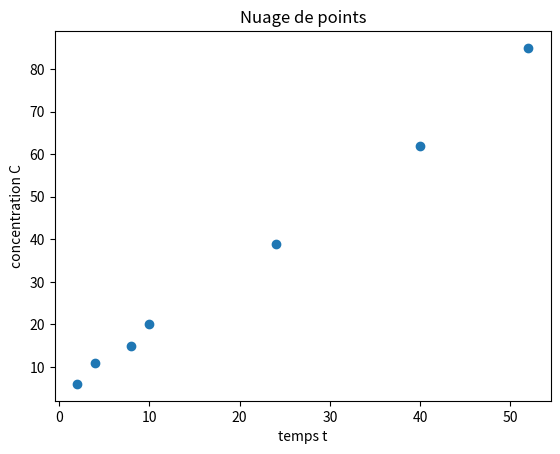

Write the Python code that produced this figure.
def calculer_moyenne(liste):
    """
    Cette fonction calcule la moyenne d'une liste de nombres.
    """
    total = sum(liste)
    moyenne = total / len(liste)
    return moyenne

def calculer_variance(liste):
    """
    Cette fonction calcule la variance d'une liste de nombres.
    """
    moyenne = calculer_moyenne(liste)
    variance = sum((x - moyenne) ** 2 for x in liste) / len(liste)
    return variance

def covariance(X, Y):
    n = len(X)
    mean_X = sum(X) / n
    mean_Y = sum(Y) / n
    cov = sum((X[i] - mean_X) * (Y[i] - mean_Y) for i in range(n)) / (n - 1)
    return cov



def ecart_type(X):

    variance_X = calculer_variance(X)
    std_dev_X = math.sqrt(variance_X)
    return std_dev_X

def correlation(X, Y):
    cov_XY = covariance(X, Y)
    std_dev_X = ecart_type(X)
    std_dev_Y = ecart_type(Y)
    correlation_XY = cov_XY / (std_dev_X * std_dev_Y)
    return correlation_XY

def regression(X, Y):
    mean_X = calculer_moyenne(X)
    mean_Y = calculer_moyenne(Y)
    cov_XY = covariance(X, Y)
    var_X = calculer_variance(X)
    slope = cov_XY / var_X
    intercept = mean_Y - slope * mean_X
    return (slope, intercept)

def predict_y(x, X, Y):
    slope, intercept = regression(X, Y)
    y_pred = slope * float(x) + intercept
    return y_pred



if __name__ == "__main__":
    # [redacted]

    import matplotlib.pyplot as plt
    #intaller la bibliotheque matplotlib -> pip install matplotlib
    import math

    #faire un nuage de point 
    valeur_x = [2, 4, 8,10,24,40,52] #changer selon vos valeurs
    valeur_y = [6,11,15,20,39,62,85]  #changer selon vos valeurs

    plt.figure()

    plt.scatter(valeur_x, valeur_y)
   
    plt.title('Nuage de points')

    plt.xlabel('temps t') #axe x
    plt.ylabel('concentration C') #axe y

    plt.show()


    #Calcul des moyennes 
    moyenne_x = calculer_moyenne(valeur_x)
    moyenne_y = calculer_moyenne(valeur_y)
    print("xbar = ", moyenne_x)
    print("ybar = ", moyenne_y)

    # calcul de la varience
    variance_x = calculer_variance(valeur_x)
    print("var(x) = ", variance_x)
    variance_y = calculer_variance(valeur_y)
    print("var(y) = ", variance_y)

    #calcul de la covarience
    covariance_XY = covariance(valeur_x, valeur_y)
    print("La cov(x,y) = ", covariance_XY)

    #calcul de l'ecart type
    ecart_type_X = ecart_type(valeur_x)
    print("L'écart-type de X est :", ecart_type_X)
    ecart_type_Y = ecart_type(valeur_y)
    print("L'écart-type de Y est :", ecart_type_Y)

    #calcul du coefficient de correlation 
    corr_XY = correlation(valeur_x, valeur_y)
    print("Le coefficient de corrélation entre X et Y est :", corr_XY)

    #determiner l'equation de la droite de regression 
    slope, intercept = regression(valeur_x, valeur_y)
    print("L'équation de la droite de régression est : y = ", slope, "x + ", intercept)

    #estimation d'une valeur
    estimation_pour_x = 30 #changer selon votre valeur

    y_pred = predict_y(estimation_pour_x, valeur_x, valeur_y)
    print("La valeur de y prédite pour x =",estimation_pour_x, "est", y_pred)
